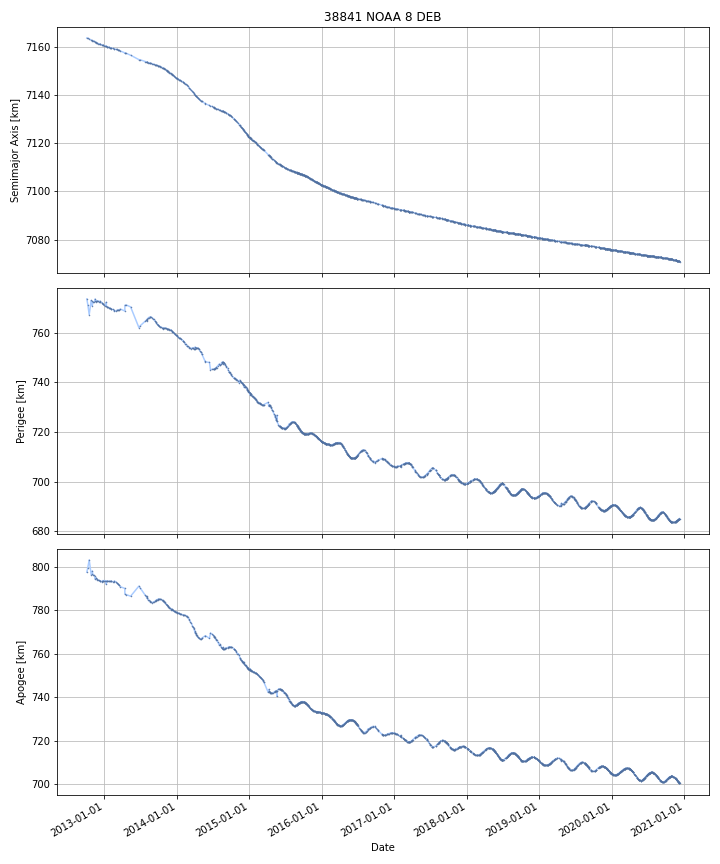

Source data for this figure (header and first rows):
DATE, SEMIMAJOR_AXIS, PERIAPSIS, APOAPSIS, DOT_SEMIMAJOR_AXIS, DOT_PERIAPSIS, DOT_APOAPSIS
2012-10-05, 7164, 773.3, 797.9, , , 
2012-10-06, 7164, 772.9, 798.3, -0.02616, -0.459, 0.4066
2012-10-07, 7164, 772.4, 798.7, -0.02616, -0.459, 0.4066
2012-10-08, 7164, 772, 799.1, -0.02616, -0.459, 0.4066
2012-10-09, 7164, 771.5, 799.5, -0.02616, -0.459, 0.4066
2012-10-10, 7164, 771, 800, -0.03161, -0.5421, 0.4789
2012-10-11, 7164, 770.4, 800.5, -0.03384, -0.5763, 0.5086
2012-10-12, 7164, 769.8, 801, -0.03384, -0.5763, 0.5086
2012-10-13, 7164, 769.2, 801.5, -0.03384, -0.5763, 0.5086
2012-10-14, 7163, 768.6, 802, -0.03384, -0.5763, 0.5086
2012-10-15, 7163, 768.1, 802.6, -0.03384, -0.5763, 0.5086
2012-10-16, 7163, 767.5, 803.1, -0.03384, -0.5763, 0.5086
2012-10-17, 7163, 767.7, 802.7, -0.04728, 0.2508, -0.3454
2012-10-18, 7163, 768.3, 802, -0.05249, 0.5712, -0.6762
2012-10-19, 7163, 768.9, 801.4, -0.05249, 0.5712, -0.6762
2012-10-20, 7163, 769.5, 800.7, -0.05249, 0.5712, -0.6762
2012-10-21, 7163, 770, 800, -0.05249, 0.5712, -0.6762
2012-10-22, 7163, 770.6, 799.3, -0.05249, 0.5712, -0.6762
2012-10-23, 7163, 771.2, 798.7, -0.05249, 0.5712, -0.6762
2012-10-24, 7163, 771.7, 798, -0.05249, 0.5712, -0.6762
2012-10-25, 7163, 772.3, 797.3, -0.05249, 0.5712, -0.6762
2012-10-26, 7163, 772.9, 796.6, -0.05249, 0.5712, -0.6762
2012-10-27, 7163, 773, 796.5, -0.0447, 0.07301, -0.1624
2012-10-28, 7163, 772.8, 796.5, -0.04181, -0.1123, 0.02869
2012-10-29, 7163, 772.7, 796.5, -0.04181, -0.1123, 0.02869
2012-10-30, 7163, 772.5, 796.7, -0.03979, -0.2307, 0.1511
2012-10-31, 7163, 771.7, 797.4, -0.02963, -0.8261, 0.7668
2012-11-01, 7163, 771, 798, -0.02992, -0.6431, 0.5832
2012-11-02, 7163, 771.5, 797.5, -0.03174, 0.4831, -0.5466
2012-11-03, 7163, 772, 796.9, -0.03174, 0.4831, -0.5466
2012-11-04, 7163, 772.4, 796.5, -0.031, 0.4194, -0.4815
2012-11-05, 7163, 772.4, 796.4, -0.02632, 0.0139, -0.06654
2012-11-06, 7163, 772.4, 796.3, -0.02632, 0.0139, -0.06654
2012-11-07, 7162, 772.5, 796.3, -0.02632, 0.0139, -0.06654
2012-11-08, 7162, 772.5, 796.2, -0.02632, 0.0139, -0.06654
2012-11-09, 7162, 772.5, 796.1, -0.02632, 0.0139, -0.06654
2012-11-10, 7162, 772.5, 796, -0.02706, 0.01908, -0.0732
2012-11-11, 7162, 772.6, 795.9, -0.03215, 0.05453, -0.1188
2012-11-12, 7162, 772.6, 795.8, -0.03215, 0.05453, -0.1188
2012-11-13, 7162, 772.7, 795.7, -0.03215, 0.05453, -0.1188
2012-11-14, 7162, 773.1, 795.1, -0.06179, 0.4595, -0.5831
2012-11-15, 7162, 773.6, 794.5, -0.07133, 0.4775, -0.6202
2012-11-16, 7162, 773.3, 794.7, -0.05683, -0.2788, 0.1651
2012-11-17, 7162, 773.1, 794.8, -0.05683, -0.2788, 0.1651
2012-11-18, 7162, 772.9, 794.9, -0.0555, -0.1677, 0.05674
2012-11-19, 7162, 772.8, 794.9, -0.05499, -0.1251, 0.01509
2012-11-20, 7162, 772.6, 794.9, -0.05499, -0.1251, 0.01509
2012-11-21, 7162, 772.5, 794.9, -0.05562, -0.09543, -0.0158
2012-11-22, 7162, 772.6, 794.7, -0.05894, 0.0603, -0.1782
2012-11-23, 7162, 772.7, 794.5, -0.05825, 0.09844, -0.2149
2012-11-24, 7162, 773, 794.1, -0.0509, 0.2854, -0.3872
2012-11-25, 7162, 773, 794.1, -0.03499, -0.03423, -0.03576
2012-11-26, 7162, 772.9, 794, -0.03499, -0.03423, -0.03576
2012-11-27, 7162, 772.9, 794, -0.03499, -0.03423, -0.03576
2012-11-28, 7162, 772.8, 794, -0.03499, -0.03423, -0.03576
2012-11-29, 7162, 772.8, 793.9, -0.03499, -0.03423, -0.03576
2012-11-30, 7161, 772.8, 793.9, -0.03384, -0.03694, -0.03074
2012-12-01, 7161, 772.7, 793.9, -0.02582, -0.0558, 0.004163
2012-12-02, 7161, 772.7, 793.9, -0.02582, -0.0558, 0.004163
2012-12-03, 7161, 772.6, 793.9, -0.02582, -0.0558, 0.004163
... 2,926 more rows
